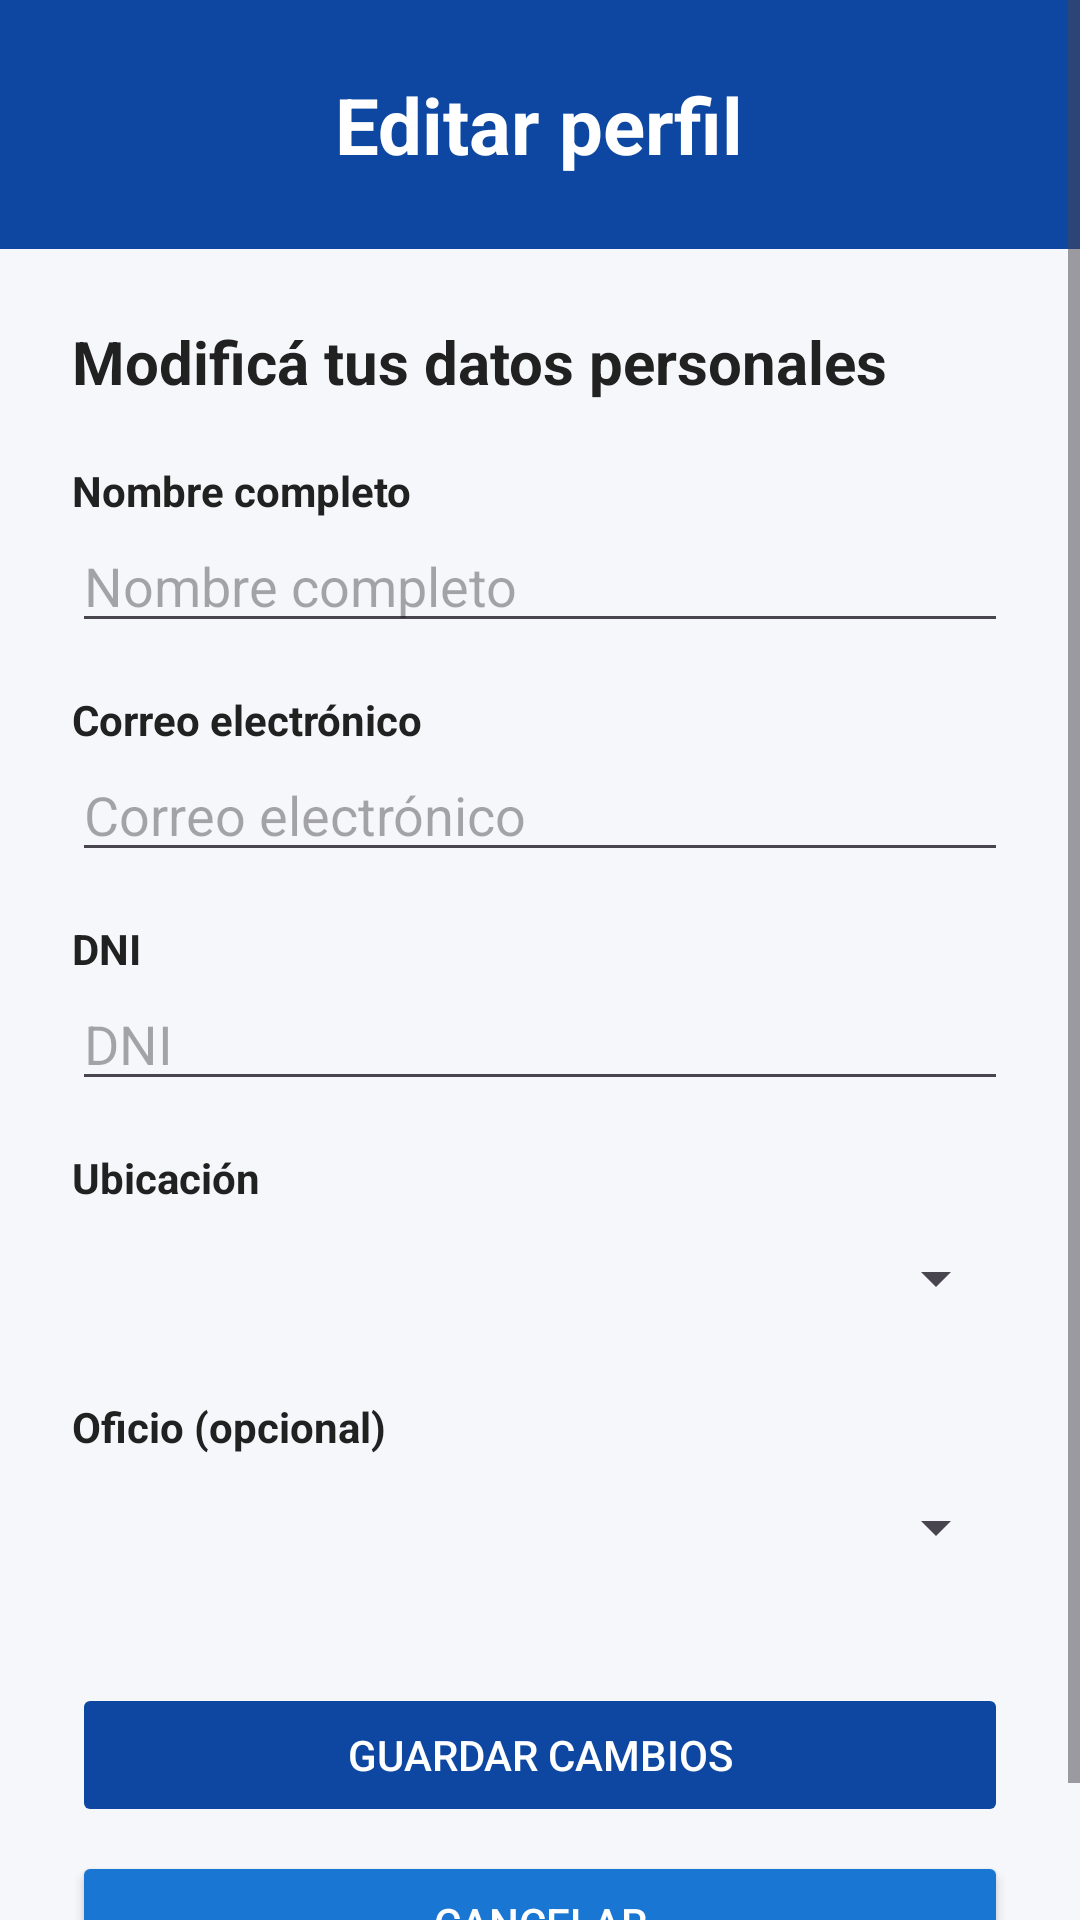

Layout XML and referenced resources for this Android screen:
<!-- AndroidManifest.xml: application theme Theme.ServiMatch -->
<!-- res/layout/activity_editar_perfil.xml -->
<?xml version="1.0" encoding="utf-8"?>
<androidx.constraintlayout.widget.ConstraintLayout
    xmlns:android="http://schemas.android.com/apk/res/android"
    xmlns:app="http://schemas.android.com/apk/res-auto"
    android:layout_width="match_parent"
    android:layout_height="match_parent"
    android:background="@color/fondo_principal">

    <ScrollView
        android:layout_width="0dp"
        android:layout_height="0dp"
        android:fillViewport="true"
        app:layout_constraintTop_toTopOf="parent"
        app:layout_constraintBottom_toBottomOf="parent"
        app:layout_constraintStart_toStartOf="parent"
        app:layout_constraintEnd_toEndOf="parent">

        <LinearLayout
            android:layout_width="match_parent"
            android:layout_height="wrap_content"
            android:orientation="vertical">

            
            <LinearLayout
                android:layout_width="match_parent"
                android:layout_height="wrap_content"
                android:background="@color/color_primario_oscuro"
                android:gravity="center"
                android:padding="24dp">

                <TextView
                    android:layout_width="wrap_content"
                    android:layout_height="wrap_content"
                    android:text="Editar perfil"
                    android:textColor="@color/blanco"
                    android:textSize="26sp"
                    android:textStyle="bold" />
            </LinearLayout>

            
            <LinearLayout
                android:layout_width="match_parent"
                android:layout_height="wrap_content"
                android:orientation="vertical"
                android:padding="24dp">

                <TextView
                    android:layout_width="match_parent"
                    android:layout_height="wrap_content"
                    android:layout_marginBottom="20dp"
                    android:text="Modificá tus datos personales"
                    android:textColor="@color/texto_principal"
                    android:textSize="20sp"
                    android:textStyle="bold" />

                <TextView
                    android:layout_width="match_parent"
                    android:layout_height="wrap_content"
                    android:text="Nombre completo"
                    android:textColor="@color/texto_principal"
                    android:textStyle="bold" />

                <EditText
                    android:id="@+id/edtPerfilNombre"
                    android:layout_width="match_parent"
                    android:layout_height="wrap_content"
                    android:hint="Nombre completo"
                    android:inputType="textPersonName"
                    android:textColor="@color/texto_secundario"
                    android:singleLine="true" />

                <TextView
                    android:layout_width="match_parent"
                    android:layout_height="wrap_content"
                    android:layout_marginTop="16dp"
                    android:text="Correo electrónico"
                    android:textColor="@color/texto_principal"
                    android:textStyle="bold" />

                <EditText
                    android:id="@+id/edtPerfilEmail"
                    android:layout_width="match_parent"
                    android:layout_height="wrap_content"
                    android:hint="Correo electrónico"
                    android:inputType="textEmailAddress"
                    android:textColor="@color/texto_secundario"
                    android:singleLine="true" />

                <TextView
                    android:layout_width="match_parent"
                    android:layout_height="wrap_content"
                    android:layout_marginTop="16dp"
                    android:text="DNI"
                    android:textColor="@color/texto_principal"
                    android:textStyle="bold" />

                <EditText
                    android:id="@+id/edtPerfilDni"
                    android:layout_width="match_parent"
                    android:layout_height="wrap_content"
                    android:hint="DNI"
                    android:inputType="number"
                    android:maxLength="8"
                    android:textColor="@color/texto_secundario"
                    android:singleLine="true" />

                <TextView
                    android:layout_width="match_parent"
                    android:layout_height="wrap_content"
                    android:layout_marginTop="16dp"
                    android:text="Ubicación"
                    android:textColor="@color/texto_principal"
                    android:textStyle="bold" />

                <Spinner
                    android:id="@+id/spinnerPerfilUbicacion"
                    android:layout_width="match_parent"
                    android:layout_height="48dp"
                    android:popupBackground="@color/blanco"/>

                <TextView
                    android:layout_width="match_parent"
                    android:layout_height="wrap_content"
                    android:layout_marginTop="16dp"
                    android:text="Oficio (opcional)"
                    android:textColor="@color/texto_principal"
                    android:textStyle="bold" />

                <Spinner
                    android:id="@+id/spinnerPerfilOficio"
                    android:layout_width="match_parent"
                    android:layout_height="48dp"
                    android:popupBackground="@color/blanco"/>

                <Button
                    android:id="@+id/btnGuardarPerfil"
                    android:layout_width="match_parent"
                    android:layout_height="wrap_content"
                    android:layout_marginTop="28dp"
                    android:backgroundTint="@color/color_primario_oscuro"
                    android:enabled="false"
                    android:text="Guardar cambios"
                    android:textColor="@color/blanco" />

                <Button
                    android:id="@+id/btnCancelarPerfil"
                    android:layout_width="match_parent"
                    android:layout_height="wrap_content"
                    android:layout_marginTop="8dp"
                    android:backgroundTint="@color/color_primario"
                    android:textColor="@color/blanco"
                    android:text="Cancelar" />

            </LinearLayout>
        </LinearLayout>
    </ScrollView>

</androidx.constraintlayout.widget.ConstraintLayout>
<!-- resources referenced by this layout -->
<resources>
  <color name="blanco">#FFFFFF</color>
  <color name="color_primario">#1976D2</color>
  <color name="color_primario_oscuro">#0D47A1</color>
  <color name="fondo_principal">#F5F7FA</color>
  <color name="texto_principal">#212121</color>
  <color name="texto_secundario">#595959</color>
  <style name="Theme.ServiMatch" parent="Base.Theme.ServiMatch" />
  <style name="Base.Theme.ServiMatch" parent="Theme.Material3.DayNight.NoActionBar">
  
          <item name="android:windowBackground">
              @color/fondo_principal
          </item>
  
      </style>
</resources>
